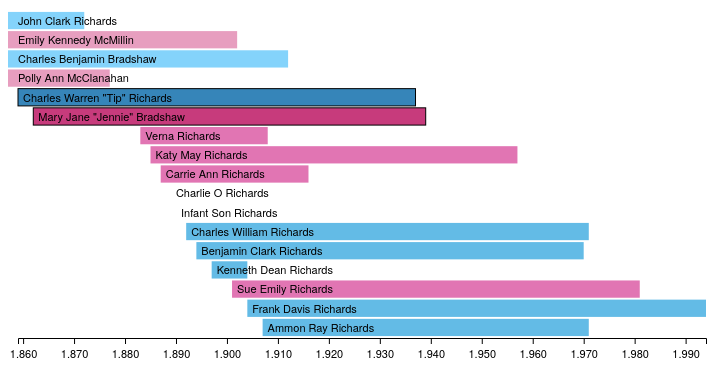
D3 v4 page, settled after 360 driven frames (6 s of simulated time); the page loaded 1 data file(s).


// set the dimensions and margins of the graph
var margin = {top: 2, right: 2, bottom: 20, left: 10};
var width = 700 - margin.left - margin.right;
var height = 350 - margin.top - margin.bottom;

// set the ranges
var y = d3.scaleBand().range([0, height]).padding(0.1);
var x = d3.scaleLinear().range([0, width]);

//load data
d3.csv("data-bar.csv",
    function(d) { return d; },
    function (error, data) {

    if(error) throw error;

    var g = d3.select("body").append("svg")
        .attr("width", width + margin.left + margin.right)
        .attr("height", height + margin.top + margin.bottom)
        .append("g")
        .attr("transform", "translate(" + margin.left + "," + margin.top + ")");

    // Scale the range of the data in the domains
    var xMin = d3.min(data.filter( function(d) { return d.type === 'father'; }), function(d){ return d.birth; });
    var xMax = d3.max(data, function(d){ return d.death; });
    x.domain([xMin, xMax]);
    //x.domain([0, d3.max(data, function(d){ return d.death; })]);
    y.domain(data.map(function(d) { return d.person; }));

    // append the rectangles for the bar chart
    var bars = g.selectAll("g").data(data).enter().append("g");

    bars.append("rect")
        .attr("class", function(d) {return d.type; })
        .attr("x", function(d) { return x(d.birth); })
        .attr("width", function(d) { return x(d.death) - x(d.birth); } )
        .attr("y", function(d) { return y(d.person); })
        .attr("height", y.bandwidth());

    bars.append("text").text(function(d) { return d.person; } )
        .attr("y", function(d) { return y(d.person) + 10; })
        .attr("x", function(d) { return Math.max(0,x(d.birth) + 5); });
        //.attr('text-anchor', 'middle');

    // add the x Axis
    g.append("g")
        .attr("transform", "translate(0," + height + ")")
        .call(d3.axisBottom(x));

    // add the y Axis
    //g.append("g").call(d3.axisLeft(y));
  });



### data: data-bar.csv
person, birth, death, type
John Clark Richards, 1806, 1872, grandfather
Emily Kennedy McMillin, 1824, 1902, grandmother
Charles Benjamin Bradshaw, 1837, 1912, grandfather
Polly Ann McClanahan, 1841, 1877, grandmother
Charles Warren "Tip" Richards, 1859, 1937, father
Mary Jane "Jennie" Bradshaw, 1862, 1939, mother
Verna Richards, 1883, 1908, daughter
Katy May Richards, 1885, 1957, daughter
Carrie Ann Richards, 1887, 1916, daughter
Charlie O Richards, 1889, 1889, son
Infant Son Richards, 1890, 1890, son
Charles William Richards, 1892, 1971, son
Benjamin Clark Richards, 1894, 1970, son
Kenneth Dean Richards, 1897, 1904, son
Sue Emily Richards, 1901, 1981, daughter
Frank Davis Richards, 1904, 1994, son
Ammon Ray Richards, 1907, 1971, son